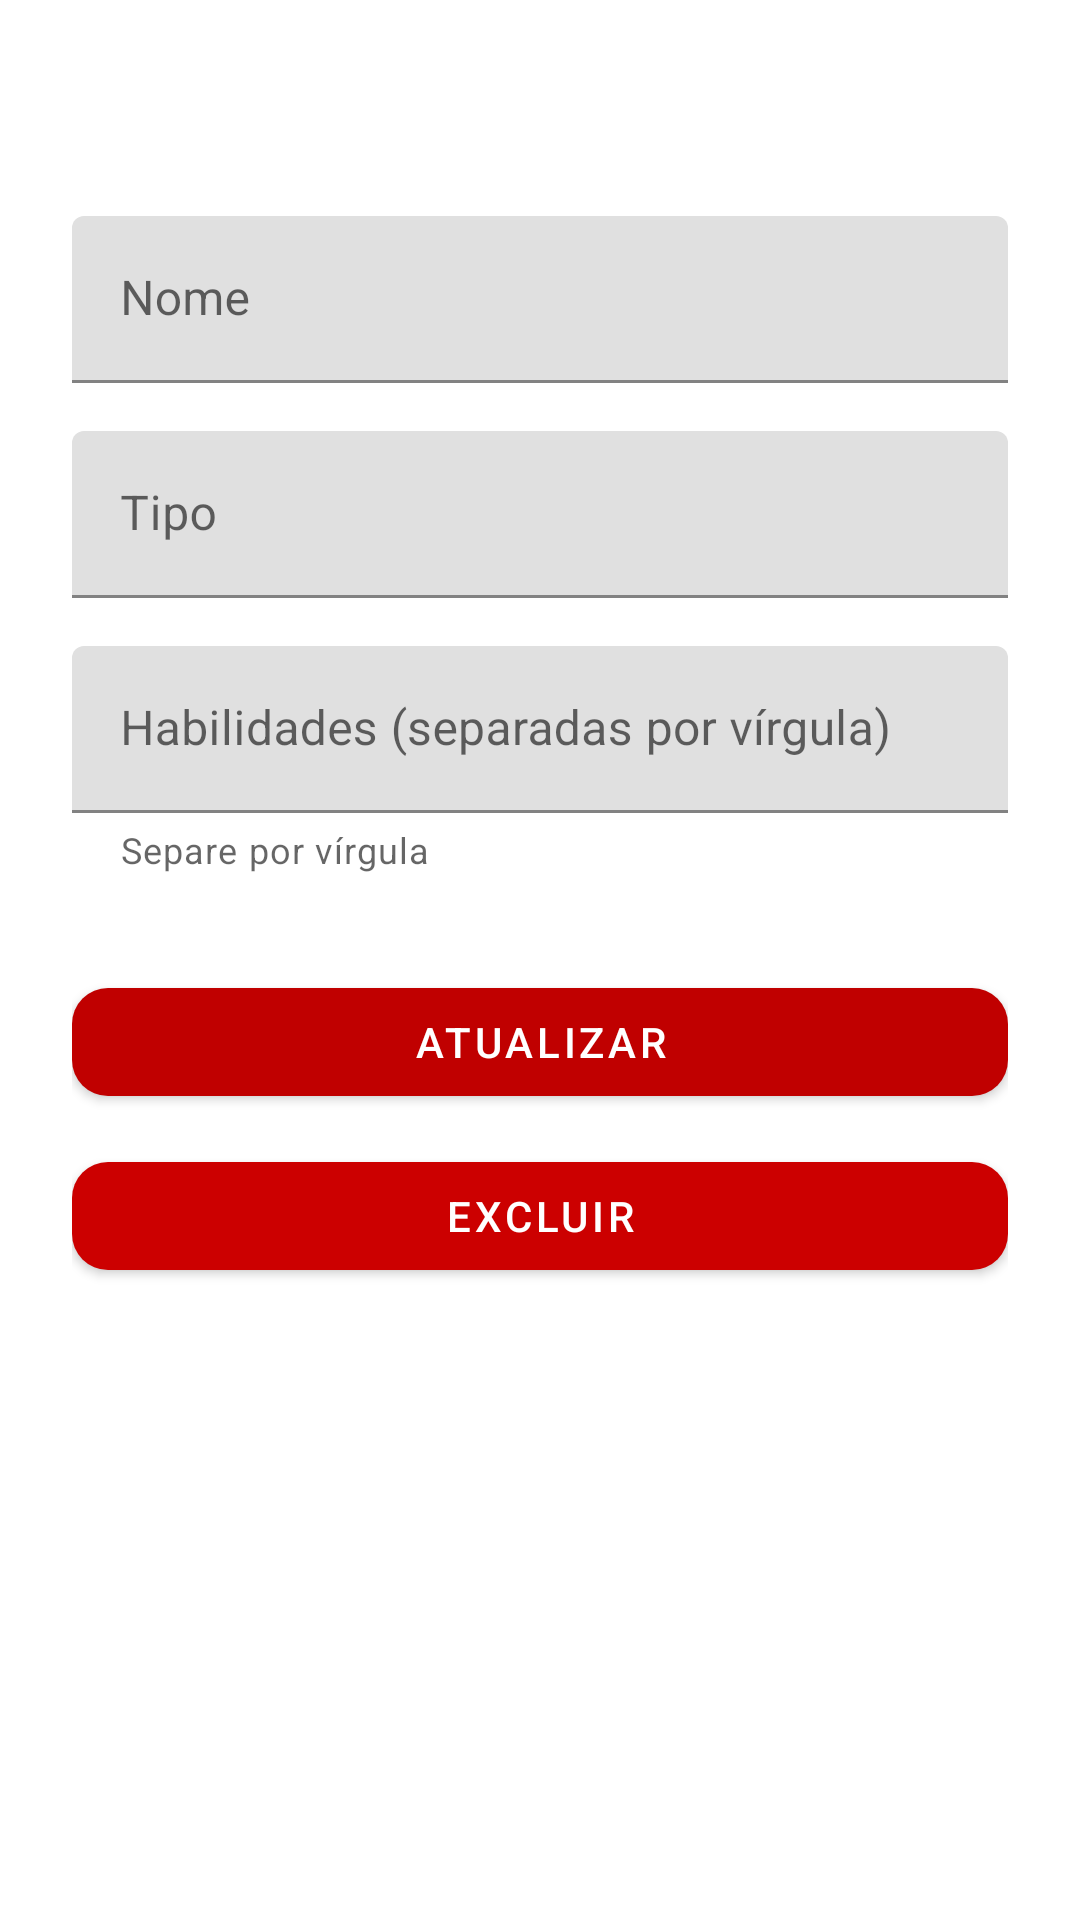

This screen was rendered from an Android layout file. Write that file and the resources it references.
<!-- AndroidManifest.xml: application theme Theme.Pokedex -->
<!-- res/layout/activity_detail_pokemon.xml -->
<?xml version="1.0" encoding="utf-8"?>
<androidx.constraintlayout.widget.ConstraintLayout
    xmlns:android="http://schemas.android.com/apk/res/android"
    xmlns:app="http://schemas.android.com/apk/res-auto"
    android:layout_width="match_parent"
    android:layout_height="match_parent"
    android:padding="24dp">

    <com.google.android.material.textfield.TextInputLayout
        android:id="@+id/inputPokemonName"
        android:layout_width="0dp"
        android:layout_height="wrap_content"
        android:layout_marginTop="48dp"
        android:hint="@string/pokemon_name_hint"
        app:layout_constraintTop_toTopOf="parent"
        app:layout_constraintStart_toStartOf="parent"
        app:layout_constraintEnd_toEndOf="parent">

        <com.google.android.material.textfield.TextInputEditText
            android:id="@+id/editTextPokemonName"
            android:layout_width="match_parent"
            android:layout_height="wrap_content"/>
    </com.google.android.material.textfield.TextInputLayout>

    <com.google.android.material.textfield.TextInputLayout
        android:id="@+id/inputPokemonType"
        android:layout_width="0dp"
        android:layout_height="wrap_content"
        android:layout_marginTop="16dp"
        android:hint="@string/pokemon_type_hint"
        app:layout_constraintTop_toBottomOf="@id/inputPokemonName"
        app:layout_constraintStart_toStartOf="parent"
        app:layout_constraintEnd_toEndOf="parent">

        <com.google.android.material.textfield.TextInputEditText
            android:id="@+id/editTextPokemonType"
            android:layout_width="match_parent"
            android:layout_height="wrap_content"/>
    </com.google.android.material.textfield.TextInputLayout>

    <com.google.android.material.textfield.TextInputLayout
        android:id="@+id/inputPokemonAbilities"
        android:layout_width="0dp"
        android:layout_height="wrap_content"
        android:layout_marginTop="16dp"
        android:hint="@string/pokemon_abilities_hint"
        app:helperText="Separe por vírgula"
        app:layout_constraintTop_toBottomOf="@id/inputPokemonType"
        app:layout_constraintStart_toStartOf="parent"
        app:layout_constraintEnd_toEndOf="parent">

        <com.google.android.material.textfield.TextInputEditText
            android:id="@+id/editTextPokemonAbilities"
            android:layout_width="match_parent"
            android:layout_height="wrap_content"/>
    </com.google.android.material.textfield.TextInputLayout>

    <com.google.android.material.button.MaterialButton
        android:id="@+id/buttonUpdate"
        android:layout_width="0dp"
        android:layout_height="wrap_content"
        android:layout_marginTop="32dp"
        android:text="@string/update_button"
        app:backgroundTint="@color/purple_500"
        android:textColor="@color/white"
        app:cornerRadius="12dp"
        app:layout_constraintTop_toBottomOf="@id/inputPokemonAbilities"
        app:layout_constraintStart_toStartOf="parent"
        app:layout_constraintEnd_toEndOf="parent"/>

    <com.google.android.material.button.MaterialButton
        android:id="@+id/buttonDelete"
        android:layout_width="0dp"
        android:layout_height="wrap_content"
        android:layout_marginTop="10dp"
        android:text="@string/delete_button"
        app:backgroundTint="@android:color/holo_red_dark"
        android:textColor="@color/white"
        app:cornerRadius="12dp"
        app:layout_constraintTop_toBottomOf="@id/buttonUpdate"
        app:layout_constraintStart_toStartOf="parent"
        app:layout_constraintEnd_toEndOf="parent"/>

    <ProgressBar
        android:id="@+id/progressBar"
        style="?android:attr/progressBarStyle"
        android:layout_width="wrap_content"
        android:layout_height="wrap_content"
        android:visibility="gone"
        app:layout_constraintTop_toTopOf="parent"
        app:layout_constraintBottom_toBottomOf="parent"
        app:layout_constraintStart_toStartOf="parent"
        app:layout_constraintEnd_toEndOf="parent"/>

</androidx.constraintlayout.widget.ConstraintLayout>
<!-- resources referenced by this layout -->
<resources>
  <color name="purple_500">#C00000</color>
  <color name="white">#FFFFFFFF</color>
  <string name="delete_button">Excluir</string>
  <string name="pokemon_abilities_hint">Habilidades (separadas por vírgula)</string>
  <string name="pokemon_name_hint">Nome</string>
  <string name="pokemon_type_hint">Tipo</string>
  <string name="update_button">Atualizar</string>
  <style name="Theme.Pokedex" parent="Theme.MaterialComponents.DayNight.DarkActionBar">
  
          <item name="colorPrimary">@color/purple_500</item>
          <item name="colorPrimaryVariant">@color/purple_700</item>
          <item name="colorOnPrimary">@color/white</item>
  
          <item name="colorSecondary">@color/teal_200</item>
          <item name="colorSecondaryVariant">@color/teal_700</item>
          <item name="colorOnSecondary">@color/black</item>
  
          <item name="android:statusBarColor" tools:targetApi="l">?attr/colorPrimaryVariant</item>
  
      </style>
  <color name="purple_700">#8A0000</color>
  <color name="teal_200">#FFC107</color>
  <color name="teal_700">#FFA000</color>
  <color name="black">#FF000000</color>
</resources>
